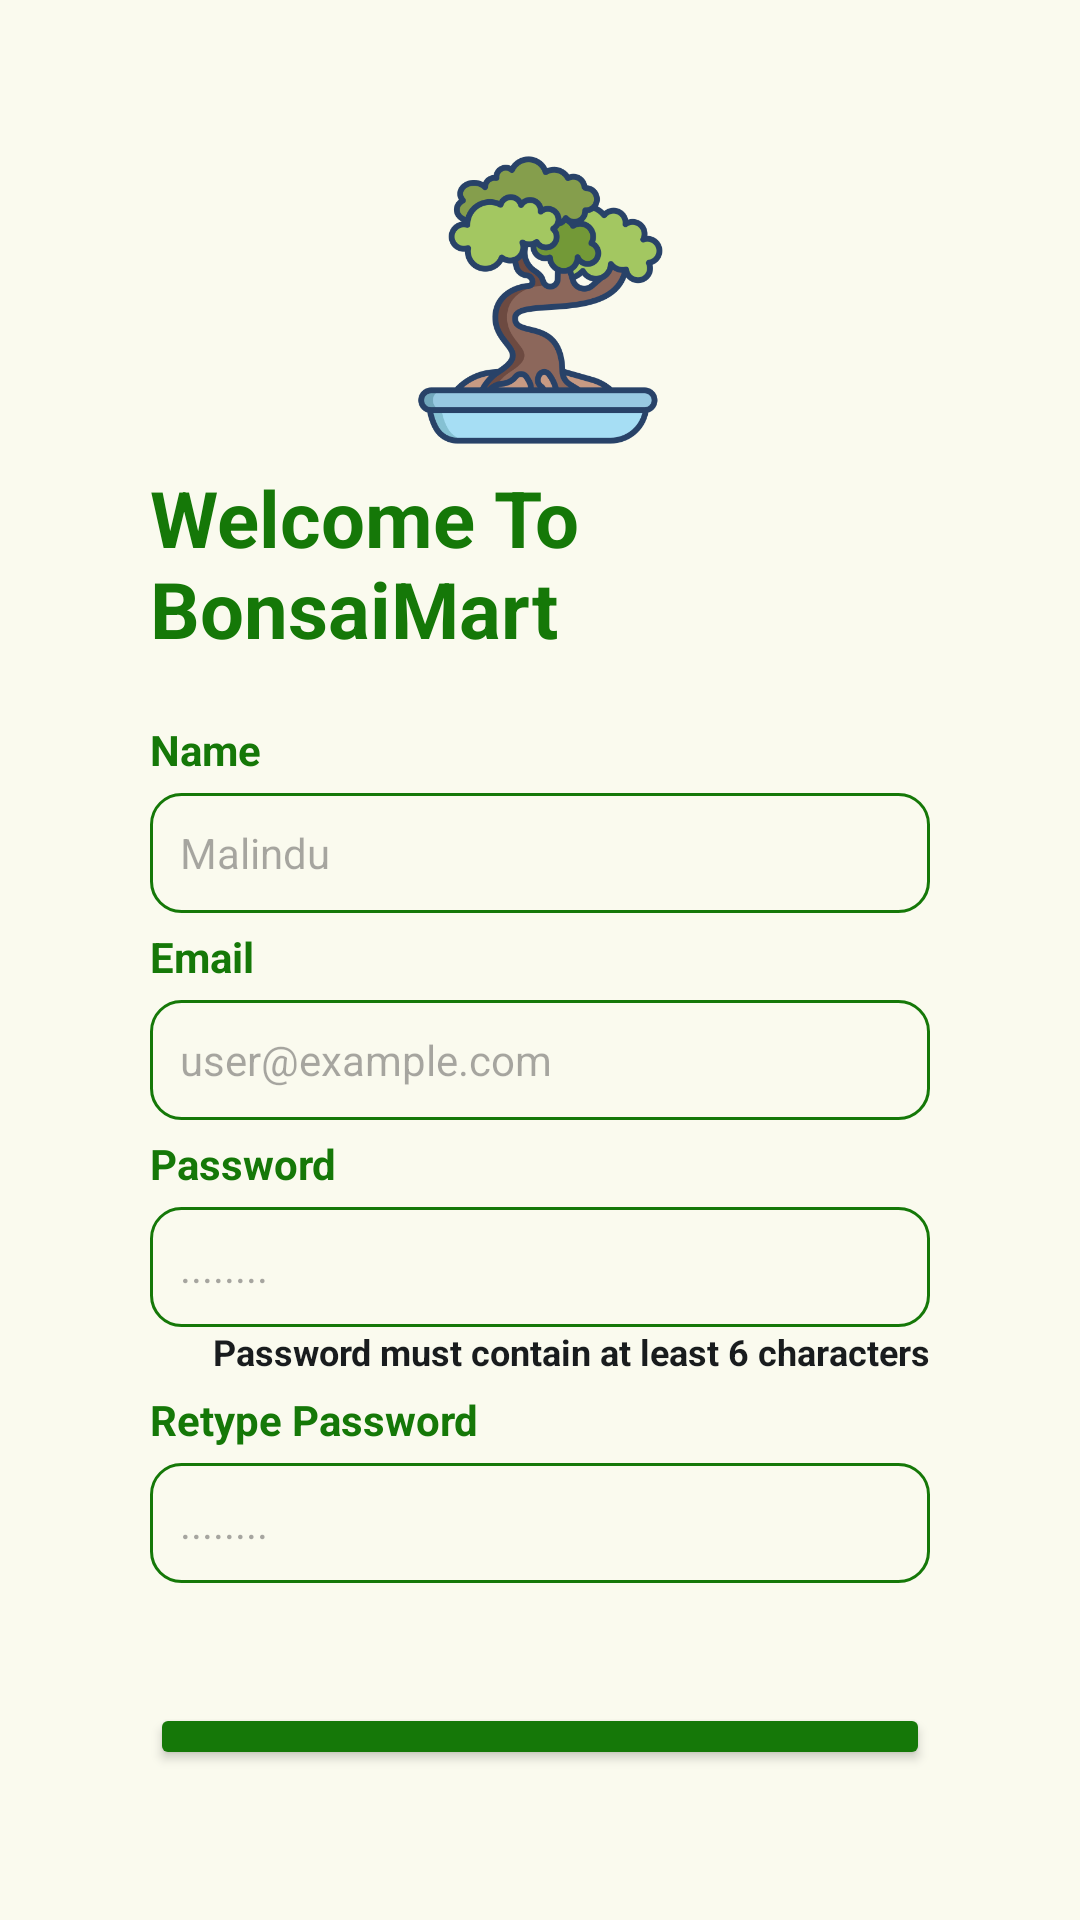

Android layout source for this screen:
<!-- AndroidManifest.xml: application theme Theme.Bonsaimart -->
<!-- res/layout/activity_sign_up.xml -->
<?xml version="1.0" encoding="utf-8"?>
<LinearLayout xmlns:android="http://schemas.android.com/apk/res/android"
    xmlns:app="http://schemas.android.com/apk/res-auto"
    xmlns:tools="http://schemas.android.com/tools"
    android:id="@+id/main"
    android:layout_width="match_parent"
    android:layout_height="match_parent"
    android:orientation="vertical"
    android:padding="50dp"
    android:background="@drawable/splash_icon"
    tools:context=".activity.SignUpActivity">

    <ImageView
        android:layout_width="100dp"
        android:layout_height="100dp"
        android:layout_gravity="center"
        android:src="@drawable/app_icon" />

    <TextView
        android:layout_width="wrap_content"
        android:layout_height="wrap_content"
        android:layout_gravity="center"
        android:layout_marginTop="5dp"
        android:text="Welcome To BonsaiMart"
        android:textColor="@color/item_colors"
        android:textSize="26sp"
        android:textStyle="bold" />

    <TextView
        android:layout_width="match_parent"
        android:layout_height="wrap_content"
        android:layout_marginTop="20dp"
        android:text="Name"
        android:textColor="@color/item_colors"
        android:textSize="14sp"
        android:textStyle="bold" />

    <EditText
        android:id="@+id/signup_input_name"
        android:layout_width="match_parent"
        android:layout_height="40dp"
        android:layout_marginTop="5dp"
        android:background="@drawable/custom_input_search"
        android:hint="Malindu"
        android:inputType="text"
        android:paddingStart="10dp"
        android:paddingEnd="10dp"
        android:textSize="14sp" />

    <TextView
        android:layout_width="match_parent"
        android:layout_height="wrap_content"
        android:layout_marginTop="5dp"
        android:text="Email"
        android:textColor="@color/item_colors"
        android:textSize="14sp"
        android:textStyle="bold" />

    <EditText
        android:id="@+id/signup_input_email"
        android:layout_width="match_parent"
        android:layout_height="40dp"
        android:layout_marginTop="5dp"
        android:background="@drawable/custom_input_search"
        android:hint="user@example.com"
        android:inputType="textEmailAddress"
        android:paddingStart="10dp"
        android:paddingEnd="10dp"
        android:textSize="14sp" />

    <TextView
        android:layout_width="match_parent"
        android:layout_height="wrap_content"
        android:layout_marginTop="5dp"
        android:text="Password"
        android:textColor="@color/item_colors"
        android:textSize="14sp"
        android:textStyle="bold" />

    <EditText
        android:id="@+id/signup_input_password"
        android:layout_width="match_parent"
        android:layout_height="40dp"
        android:layout_marginTop="5dp"
        android:background="@drawable/custom_input_search"
        android:hint="........"
        android:inputType="textPassword"
        android:paddingStart="10dp"
        android:paddingEnd="10dp"
        android:textSize="14sp" />

    <TextView
        android:layout_width="wrap_content"
        android:layout_height="wrap_content"
        android:layout_gravity="end"
        android:text="@string/text_password_message"
        android:textColor="@color/material_dynamic_neutral10"
        android:textSize="12sp"
        android:textStyle="bold"/>

    <TextView
        android:layout_width="wrap_content"
        android:layout_height="wrap_content"
        android:layout_marginTop="5dp"
        android:text="Retype Password"
        android:textColor="@color/item_colors"
        android:textSize="14sp"
        android:textStyle="bold" />

    <EditText
        android:id="@+id/signup_input_retype_password"
        android:layout_width="match_parent"
        android:layout_height="40dp"
        android:layout_marginTop="5dp"
        android:background="@drawable/custom_input_search"
        android:hint="........"
        android:inputType="textPassword"
        android:paddingStart="10dp"
        android:paddingEnd="10dp"
        android:textSize="14sp" />

    <Button
        android:id="@+id/signup_btn_register"
        android:layout_width="match_parent"
        android:layout_height="wrap_content"
        android:layout_marginTop="40dp"
        android:text="@string/text_sign_up"
        android:backgroundTint="@color/item_colors"/>

    <TextView
        android:layout_width="wrap_content"
        android:layout_height="wrap_content"
        android:layout_gravity="center"
        android:layout_marginTop="10dp"
        android:text="@string/text_signin_account"
        android:textSize="14sp"
        android:textColor="#F5F5F5"
        android:textStyle="bold"/>

    <com.google.android.material.button.MaterialButton
        android:id="@+id/signup_btn_goto_login"
        android:layout_width="match_parent"
        android:layout_height="wrap_content"
        android:layout_marginTop="10dp"
        android:text="@string/text_sign_in"
        android:backgroundTint="@color/item_colors"/>


</LinearLayout>
<!-- resources referenced by this layout -->
<resources>
  <!-- drawable custom_input_search (drawable) -->
  <?xml version="1.0" encoding="utf-8"?>
  <selector xmlns:android="http://schemas.android.com/apk/res/android">
      <item>
          <shape android:shape="rectangle">
              <stroke android:color="@color/item_colors" android:width="1dp"/>
              <corners android:radius="10dp"/>
          </shape>
      </item>
  </selector>
  <string name="text_password_message">Password must contain at least 6 characters</string>
  <string name="text_sign_in">Sign In</string>
  <string name="text_sign_up">Sign Up</string>
  <string name="text_signin_account">Already have an Account ?</string>
  <color name="md_theme_primary">#536525</color>
  <color name="md_theme_onPrimary">#FFFFFF</color>
  <color name="md_theme_primaryContainer">#D5EC9C</color>
  <color name="md_theme_onPrimaryContainer">#3C4D0F</color>
  <color name="md_theme_secondary">#5A6147</color>
  <color name="md_theme_onSecondary">#FFFFFF</color>
  <color name="md_theme_secondaryContainer">#DFE6C5</color>
  <color name="md_theme_onSecondaryContainer">#434A31</color>
  <color name="md_theme_tertiary">#39665F</color>
  <color name="md_theme_onTertiary">#FFFFFF</color>
  <color name="md_theme_tertiaryContainer">#BCECE3</color>
  <color name="md_theme_onTertiaryContainer">#204E48</color>
  <color name="md_theme_error">#BA1A1A</color>
  <color name="md_theme_onError">#FFFFFF</color>
  <color name="md_theme_errorContainer">#FFDAD6</color>
  <color name="md_theme_onErrorContainer">#93000A</color>
  <color name="md_theme_background">#FAFAEE</color>
  <color name="md_theme_onBackground">#1B1C15</color>
  <color name="md_theme_surface">#FAFAEE</color>
  <color name="md_theme_onSurface">#1B1C15</color>
  <color name="md_theme_surfaceVariant">#E2E4D4</color>
  <color name="md_theme_onSurfaceVariant">#45483C</color>
  <color name="md_theme_outline">#76786B</color>
  <color name="md_theme_outlineVariant">#C6C8B8</color>
  <color name="md_theme_inverseSurface">#303129</color>
  <color name="md_theme_inverseOnSurface">#F2F1E5</color>
  <color name="md_theme_inversePrimary">#B9CF83</color>
  <color name="md_theme_primaryFixed">#D5EC9C</color>
  <color name="md_theme_onPrimaryFixed">#151F00</color>
  <color name="md_theme_primaryFixedDim">#B9CF83</color>
  <color name="md_theme_onPrimaryFixedVariant">#3C4D0F</color>
  <color name="md_theme_secondaryFixed">#DFE6C5</color>
  <color name="md_theme_onSecondaryFixed">#181E09</color>
  <color name="md_theme_secondaryFixedDim">#C3CAAA</color>
  <color name="md_theme_onSecondaryFixedVariant">#434A31</color>
  <color name="md_theme_tertiaryFixed">#BCECE3</color>
  <color name="md_theme_onTertiaryFixed">#00201C</color>
  <color name="md_theme_tertiaryFixedDim">#A1D0C7</color>
  <color name="md_theme_onTertiaryFixedVariant">#204E48</color>
  <color name="md_theme_surfaceDim">#DBDBCF</color>
  <color name="md_theme_surfaceBright">#FAFAEE</color>
  <color name="md_theme_surfaceContainerLowest">#FFFFFF</color>
  <color name="md_theme_surfaceContainerLow">#F4F4E8</color>
  <color name="md_theme_surfaceContainer">#EFEFE2</color>
  <color name="md_theme_surfaceContainerHigh">#E9E9DD</color>
  <color name="md_theme_surfaceContainerHighest">#E3E3D7</color>
</resources>
